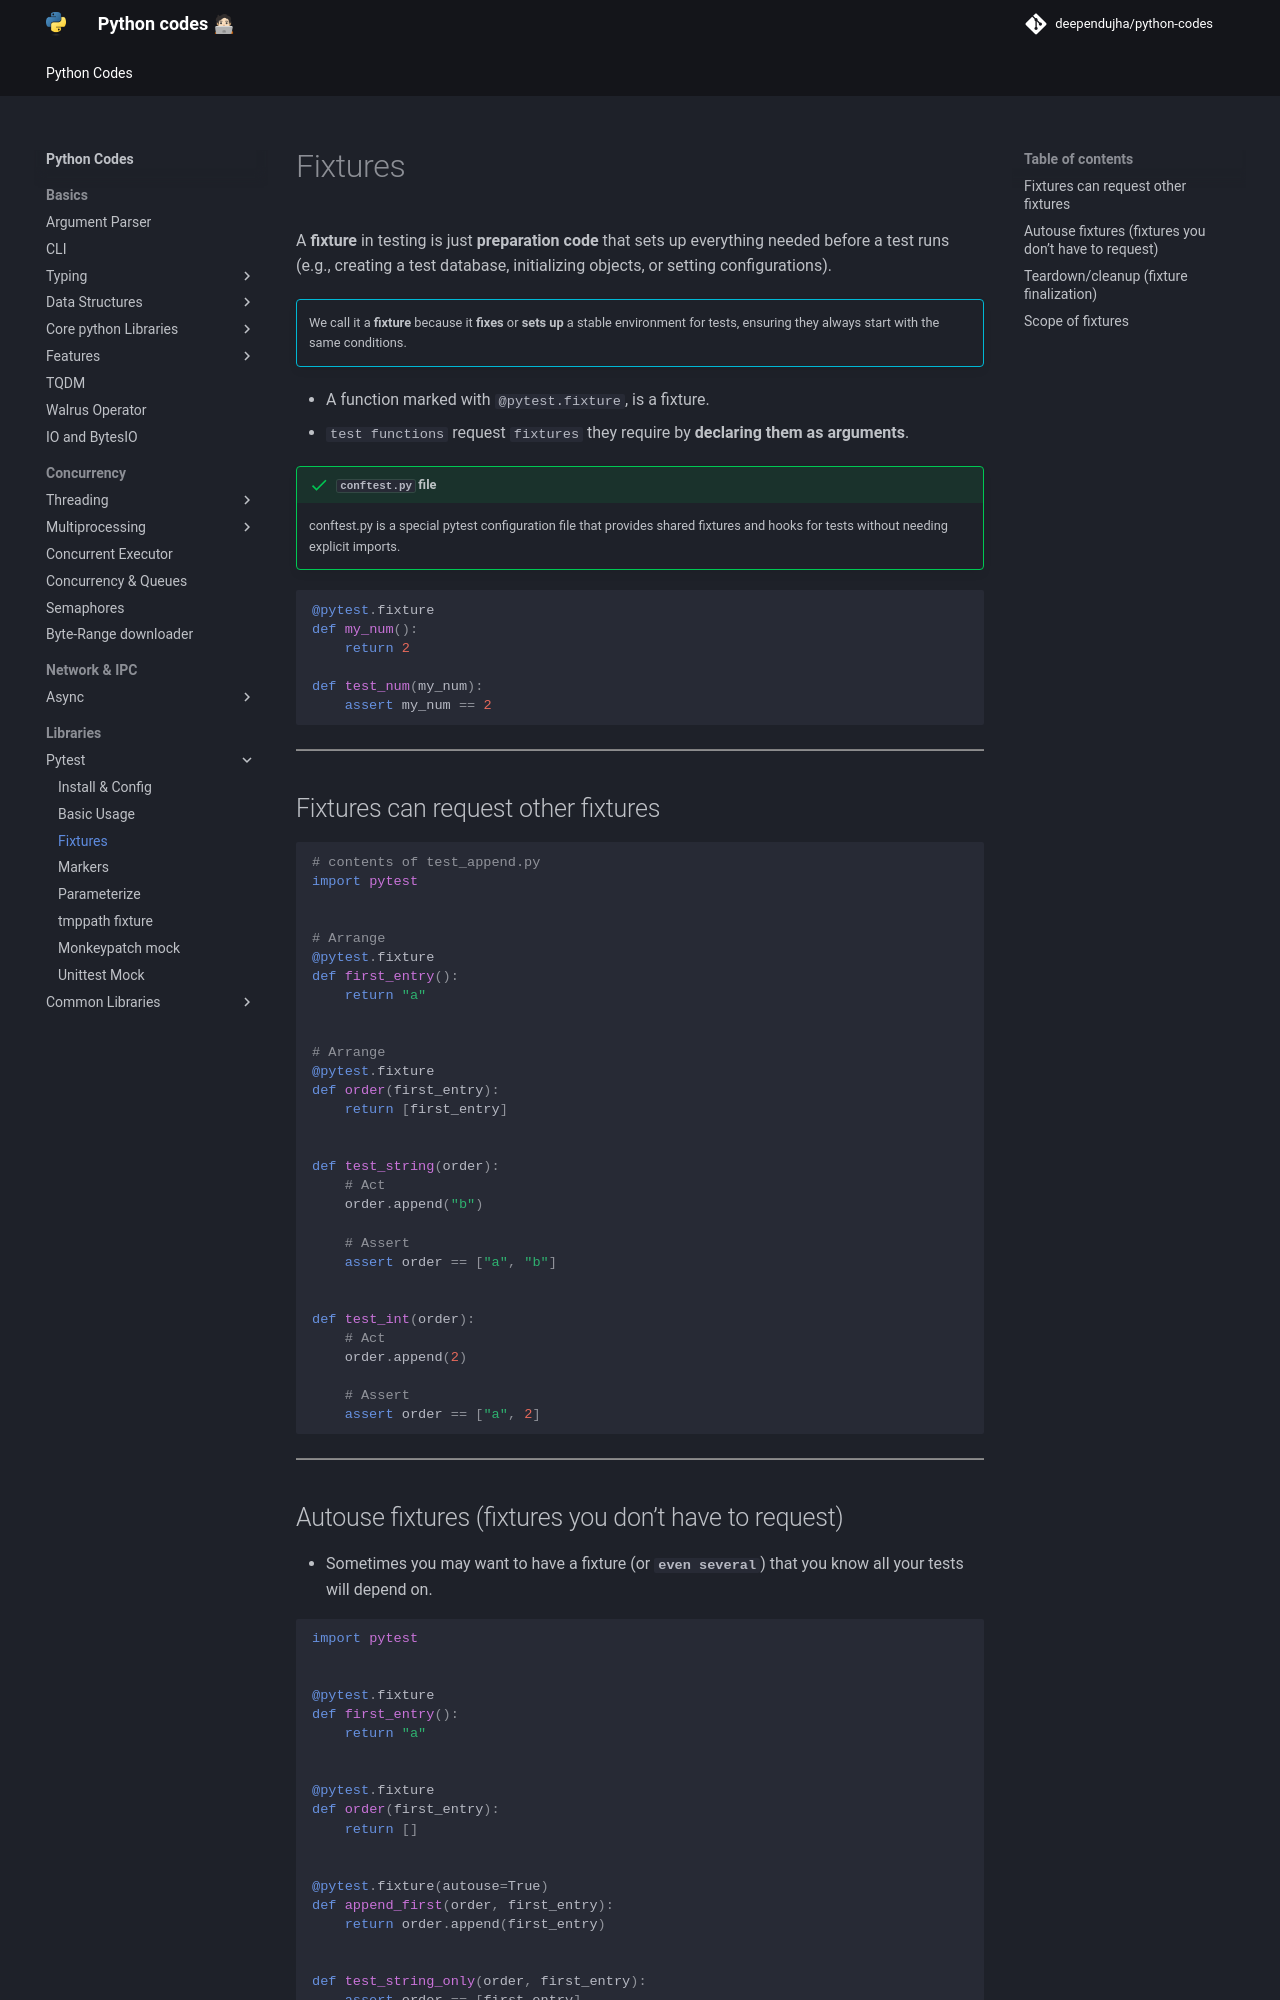

repository: deependujha/python-codes · page: 05-libraries/01-pytest/03-fixtures/index.html · generator: mkdocs

# Fixtures

A **fixture** in testing is just **preparation code** that sets up everything needed before a test runs (e.g., creating a test database, initializing objects, or setting configurations).  

!!! info ""
    We call it a **fixture** because it **fixes** or **sets up** a stable environment for tests, ensuring they always start with the same conditions.

- A function marked with `@pytest.fixture`, is a fixture.
- `test functions` request `fixtures` they require by **declaring them as arguments**.

!!! success "**`conftest.py`** file"
    conftest.py is a special pytest configuration file that provides shared fixtures and hooks for tests without needing explicit imports.

```python
@pytest.fixture
def my_num():
    return 2

def test_num(my_num):
    assert my_num == 2
```

---

## Fixtures can request other fixtures

```python
# contents of test_append.py
import pytest


# Arrange
@pytest.fixture
def first_entry():
    return "a"


# Arrange
@pytest.fixture
def order(first_entry):
    return [first_entry]


def test_string(order):
    # Act
    order.append("b")

    # Assert
    assert order == ["a", "b"]


def test_int(order):
    # Act
    order.append(2)

    # Assert
    assert order == ["a", 2]
```

---

## Autouse fixtures (fixtures you don’t have to request)

- Sometimes you may want to have a fixture (or **`even several`**) that you know all your tests will depend on.

```python
import pytest


@pytest.fixture
def first_entry():
    return "a"


@pytest.fixture
def order(first_entry):
    return []


@pytest.fixture(autouse=True)
def append_first(order, first_entry):
    return order.append(first_entry)


def test_string_only(order, first_entry):
    assert order == [first_entry]


def test_string_and_int(order, first_entry):
    order.append(2)
    assert order == [first_entry, 2]
```

---
